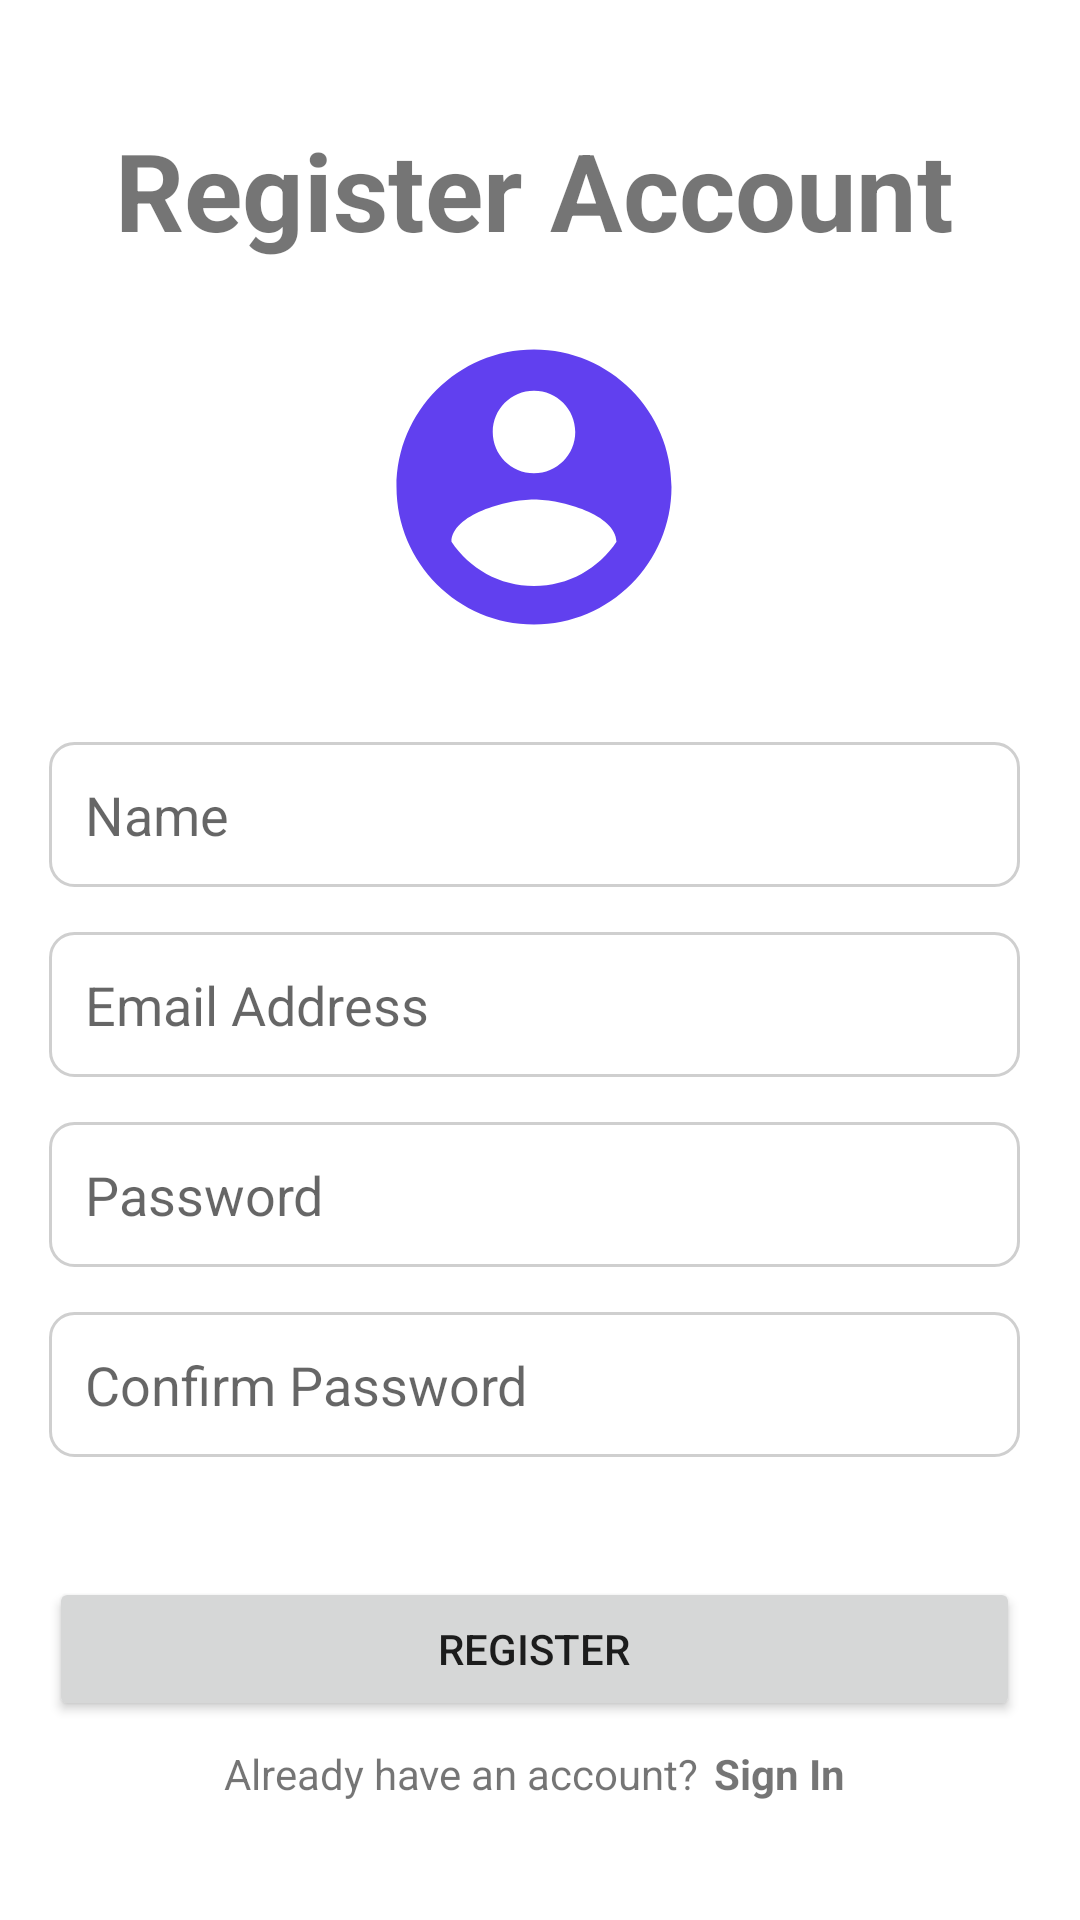

The Android layout XML behind this screen, and the referenced resources:
<!-- AndroidManifest.xml: application theme Theme.Studyfi -->
<!-- res/layout/activity_registration.xml -->
<?xml version="1.0" encoding="utf-8"?>
<RelativeLayout xmlns:android="http://schemas.android.com/apk/res/android"
    xmlns:app="http://schemas.android.com/apk/res-auto"
    xmlns:tools="http://schemas.android.com/tools"
    android:layout_width="match_parent"
    android:layout_height="match_parent"
    tools:context=".LoginActivity">

    <LinearLayout
        android:layout_width="415dp"
        android:layout_height="match_parent"
        android:layout_alignParentStart="true"
        android:layout_alignParentTop="true"
        android:layout_alignParentEnd="true"
        android:layout_alignParentBottom="true"
        android:layout_marginStart="-4dp"
        android:layout_marginTop="0dp"
        android:layout_marginEnd="0dp"
        android:layout_marginBottom="0dp"
        android:gravity="center"
        android:orientation="vertical">

        <TextView
            android:id="@+id/registerAccTitle"
            android:layout_width="wrap_content"
            android:layout_height="wrap_content"
            android:layout_marginBottom="20dp"
            android:text="Register Account"
            android:textSize="36sp"
            android:textStyle="bold" />

        <ImageView
            android:id="@+id/registerIcon"
            android:layout_width="110dp"
            android:layout_height="110dp"
            app:srcCompat="@drawable/ic_baseline_account_circle_24" />

        <EditText

            android:id="@+id/nameReg"
            android:layout_width="match_parent"
            android:layout_height="wrap_content"
            android:layout_marginStart="20dp"
            android:layout_marginTop="30dp"
            android:layout_marginEnd="20dp"
            android:background="@drawable/input_border"
            android:ems="10"
            android:hint="Name"
            android:inputType="textPersonName"
            android:padding="12dp" />

        <EditText

            android:id="@+id/emailReg"
            android:layout_width="match_parent"
            android:layout_height="wrap_content"
            android:layout_marginStart="20dp"
            android:layout_marginTop="15dp"
            android:layout_marginEnd="20dp"
            android:background="@drawable/input_border"
            android:ems="10"
            android:hint="Email Address"
            android:inputType="textPersonName"
            android:padding="12dp" />

        <EditText

            android:id="@+id/passwordReg"
            android:layout_width="match_parent"
            android:layout_height="wrap_content"
            android:layout_marginStart="20dp"
            android:layout_marginTop="15dp"
            android:layout_marginEnd="20dp"
            android:background="@drawable/input_border"
            android:ems="10"
            android:hint="Password"
            android:inputType="textPassword"
            android:padding="12dp" />

        <EditText

            android:id="@+id/cPasswordReg"
            android:layout_width="match_parent"
            android:layout_height="wrap_content"
            android:layout_marginStart="20dp"
            android:layout_marginTop="15dp"
            android:layout_marginEnd="20dp"
            android:background="@drawable/input_border"
            android:ems="10"
            android:hint="Confirm Password"
            android:inputType="textPassword"
            android:padding="12dp" />

        <Button

            android:id="@+id/signUpBtn"
            android:layout_width="match_parent"
            android:layout_height="wrap_content"
            android:layout_marginStart="20dp"
            android:layout_marginTop="40dp"
            android:layout_marginEnd="20dp"
            android:text="Register" />

        <LinearLayout
            android:layout_width="wrap_content"
            android:layout_height="wrap_content"
            android:layout_marginTop="8dp"
            android:orientation="horizontal">

            <TextView

                android:id="@+id/accText"
                android:layout_width="wrap_content"
                android:layout_height="wrap_content"
                android:layout_marginRight="5dp"
                android:text="Already have an account?" />

            <TextView

                android:id="@+id/signInTxt"
                android:layout_width="wrap_content"
                android:layout_height="wrap_content"
                android:text="Sign In"
                android:textStyle="bold" />
        </LinearLayout>

    </LinearLayout>

</RelativeLayout>
<!-- resources referenced by this layout -->
<resources>
  <!-- drawable ic_baseline_account_circle_24 (drawable) -->
  <vector android:height="24dp" android:tint="#6140EF"
      android:viewportHeight="24" android:viewportWidth="24"
      android:width="24dp" xmlns:android="http://schemas.android.com/apk/res/android">
      <path android:fillColor="@android:color/white" android:pathData="M12,2C6.48,2 2,6.48 2,12s4.48,10 10,10 10,-4.48 10,-10S17.52,2 12,2zM12,5c1.66,0 3,1.34 3,3s-1.34,3 -3,3 -3,-1.34 -3,-3 1.34,-3 3,-3zM12,19.2c-2.5,0 -4.71,-1.28 -6,-3.22 0.03,-1.99 4,-3.08 6,-3.08 1.99,0 5.97,1.09 6,3.08 -1.29,1.94 -3.5,3.22 -6,3.22z"/>
  </vector>
  <!-- drawable input_border (drawable) -->
  <?xml version="1.0" encoding="utf-8"?>
  <shape android:shape="rectangle" xmlns:android="http://schemas.android.com/apk/res/android">
      <stroke android:color="#cfcfcf" android:width="1dp"/>
      <corners android:radius="8dp"></corners>
  </shape>
  <style name="Theme.Studyfi" parent="Theme.MaterialComponents.DayNight.DarkActionBar">
          
          <item name="colorPrimary">@color/purple_500</item>
          <item name="colorPrimaryVariant">@color/purple_700</item>
          <item name="colorOnPrimary">@color/white</item>
          
          <item name="colorSecondary">@color/teal_200</item>
          <item name="colorSecondaryVariant">@color/teal_700</item>
          <item name="colorOnSecondary">@color/black</item>
          
          <item name="android:statusBarColor" tools:targetApi="l">?attr/colorPrimaryVariant</item>
          
          <item name="android:splitMotionEvents">false</item>
          <item name="android:windowEnableSplitTouch">false</item>
      </style>
  <!-- not gathered from this repository: default colours our renderer supplied (Android Studio template values) -->
  <color name="purple_500">#FF6200EE</color>
  <color name="purple_700">#FF3700B3</color>
  <color name="teal_200">#FF03DAC5</color>
  <color name="teal_700">#FF018786</color>
  <color name="black">#FF000000</color>
  <color name="white">#FFFFFFFF</color>
</resources>
